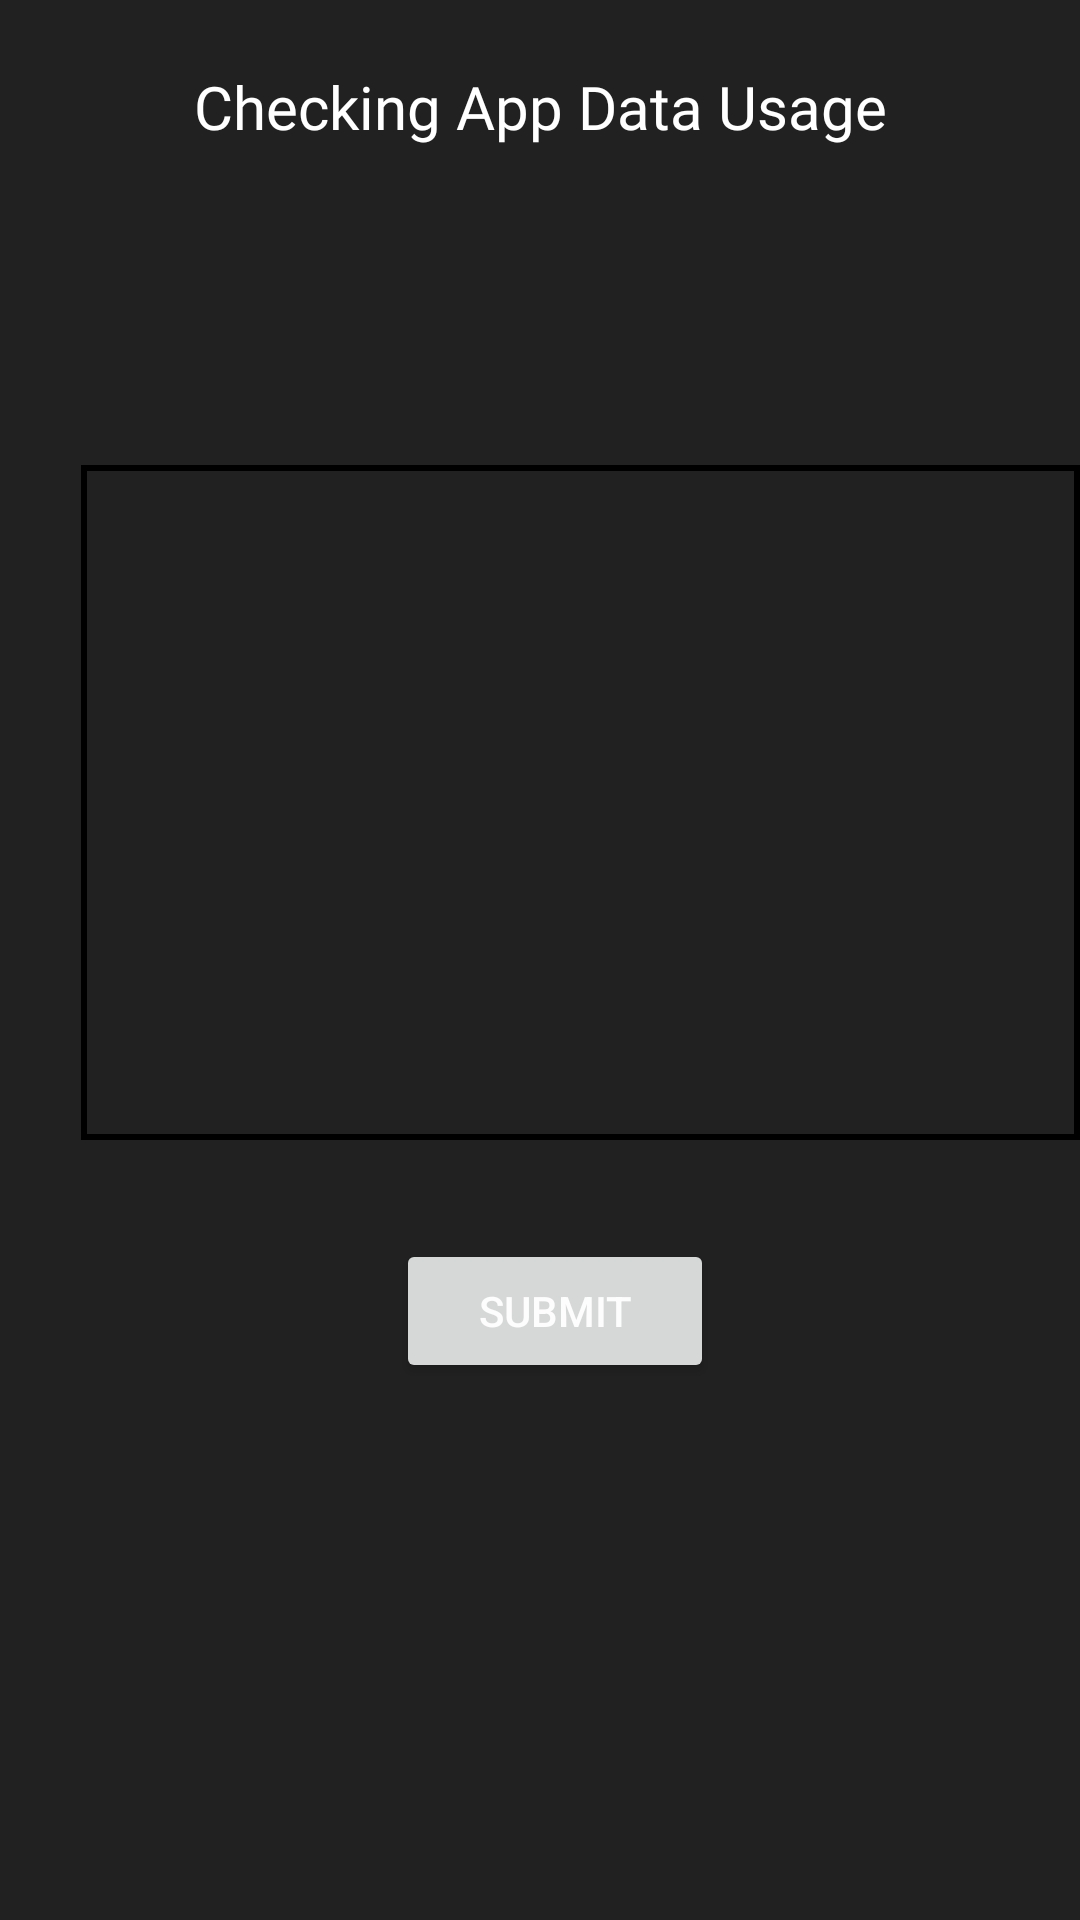

Layout XML and referenced resources for this Android screen:
<!-- AndroidManifest.xml: application theme Theme.StressFreeApp -->
<!-- res/layout/fragment_display_app_usage.xml -->
<?xml version="1.0" encoding="utf-8"?>
<RelativeLayout xmlns:android="http://schemas.android.com/apk/res/android"
    xmlns:tools="http://schemas.android.com/tools"
    android:layout_width="match_parent"
    android:layout_height="match_parent"
    android:background="@color/backgroundColor"
    tools:context=".DisplayAppUsageFragment">

    

    <androidx.recyclerview.widget.RecyclerView
        android:id="@+id/recyclerView"
        android:layout_width="334dp"
        android:layout_height="225dp"
        android:layout_alignParentStart="true"
        android:layout_alignParentTop="true"
        android:layout_centerInParent="true"
        android:layout_marginStart="27dp"
        android:layout_marginTop="155dp"
        android:background="@drawable/progress_bar_background"
        android:clipToPadding="false"
        android:scrollbars="vertical" />

    <Button
        android:id="@+id/Submit"
        android:layout_width="106dp"
        android:layout_height="wrap_content"
        android:layout_alignParentStart="true"
        android:layout_alignParentBottom="true"
        android:layout_centerHorizontal="true"
        android:layout_marginStart="132dp"
        android:layout_marginBottom="179dp"
        android:text="Submit"
        android:textColor="#FDFDFD" />

    <TextView
        android:id="@+id/typewriter_text3"
        android:layout_width="374dp"
        android:layout_height="121dp"
        android:layout_alignParentTop="true"
        android:layout_centerHorizontal="true"
        android:layout_marginTop="22dp"
        android:fontFamily="@font/baloo_paaji"
        android:text="Checking App Data Usage"
        android:textAlignment="center"
        android:textColor="#FFFFFF"
        android:textSize="20sp" />

</RelativeLayout>
<!-- resources referenced by this layout -->
<resources>
  <color name="backgroundColor">#212121</color>
  <!-- drawable progress_bar_background (drawable) -->
  <?xml version="1.0" encoding="utf-8"?>
  <shape xmlns:android="http://schemas.android.com/apk/res/android"
      android:shape="rectangle"
      >
  
      <stroke android:color="@color/black" android:width="2dp" />
  </shape>
  <style name="Theme.StressFreeApp" parent="Theme.MaterialComponents.Light.NoActionBar">
          
          <item name="colorPrimary">@color/InnerColor</item>
          <item name="colorPrimaryVariant">@color/backgroundColor</item>
          <item name="colorOnPrimary">@color/black</item>
          
          <item name="colorSecondary">@color/teal_200</item>
          <item name="colorSecondaryVariant">@color/teal_700</item>
          <item name="colorOnSecondary">@color/black</item>
          
          <item name="android:statusBarColor">?attr/colorPrimaryVariant</item>
          
      </style>
  <color name="black">#FF000000</color>
  <color name="InnerColor">#181818</color>
  <color name="teal_200">#FF03DAC5</color>
  <color name="teal_700">#FF018786</color>
</resources>
